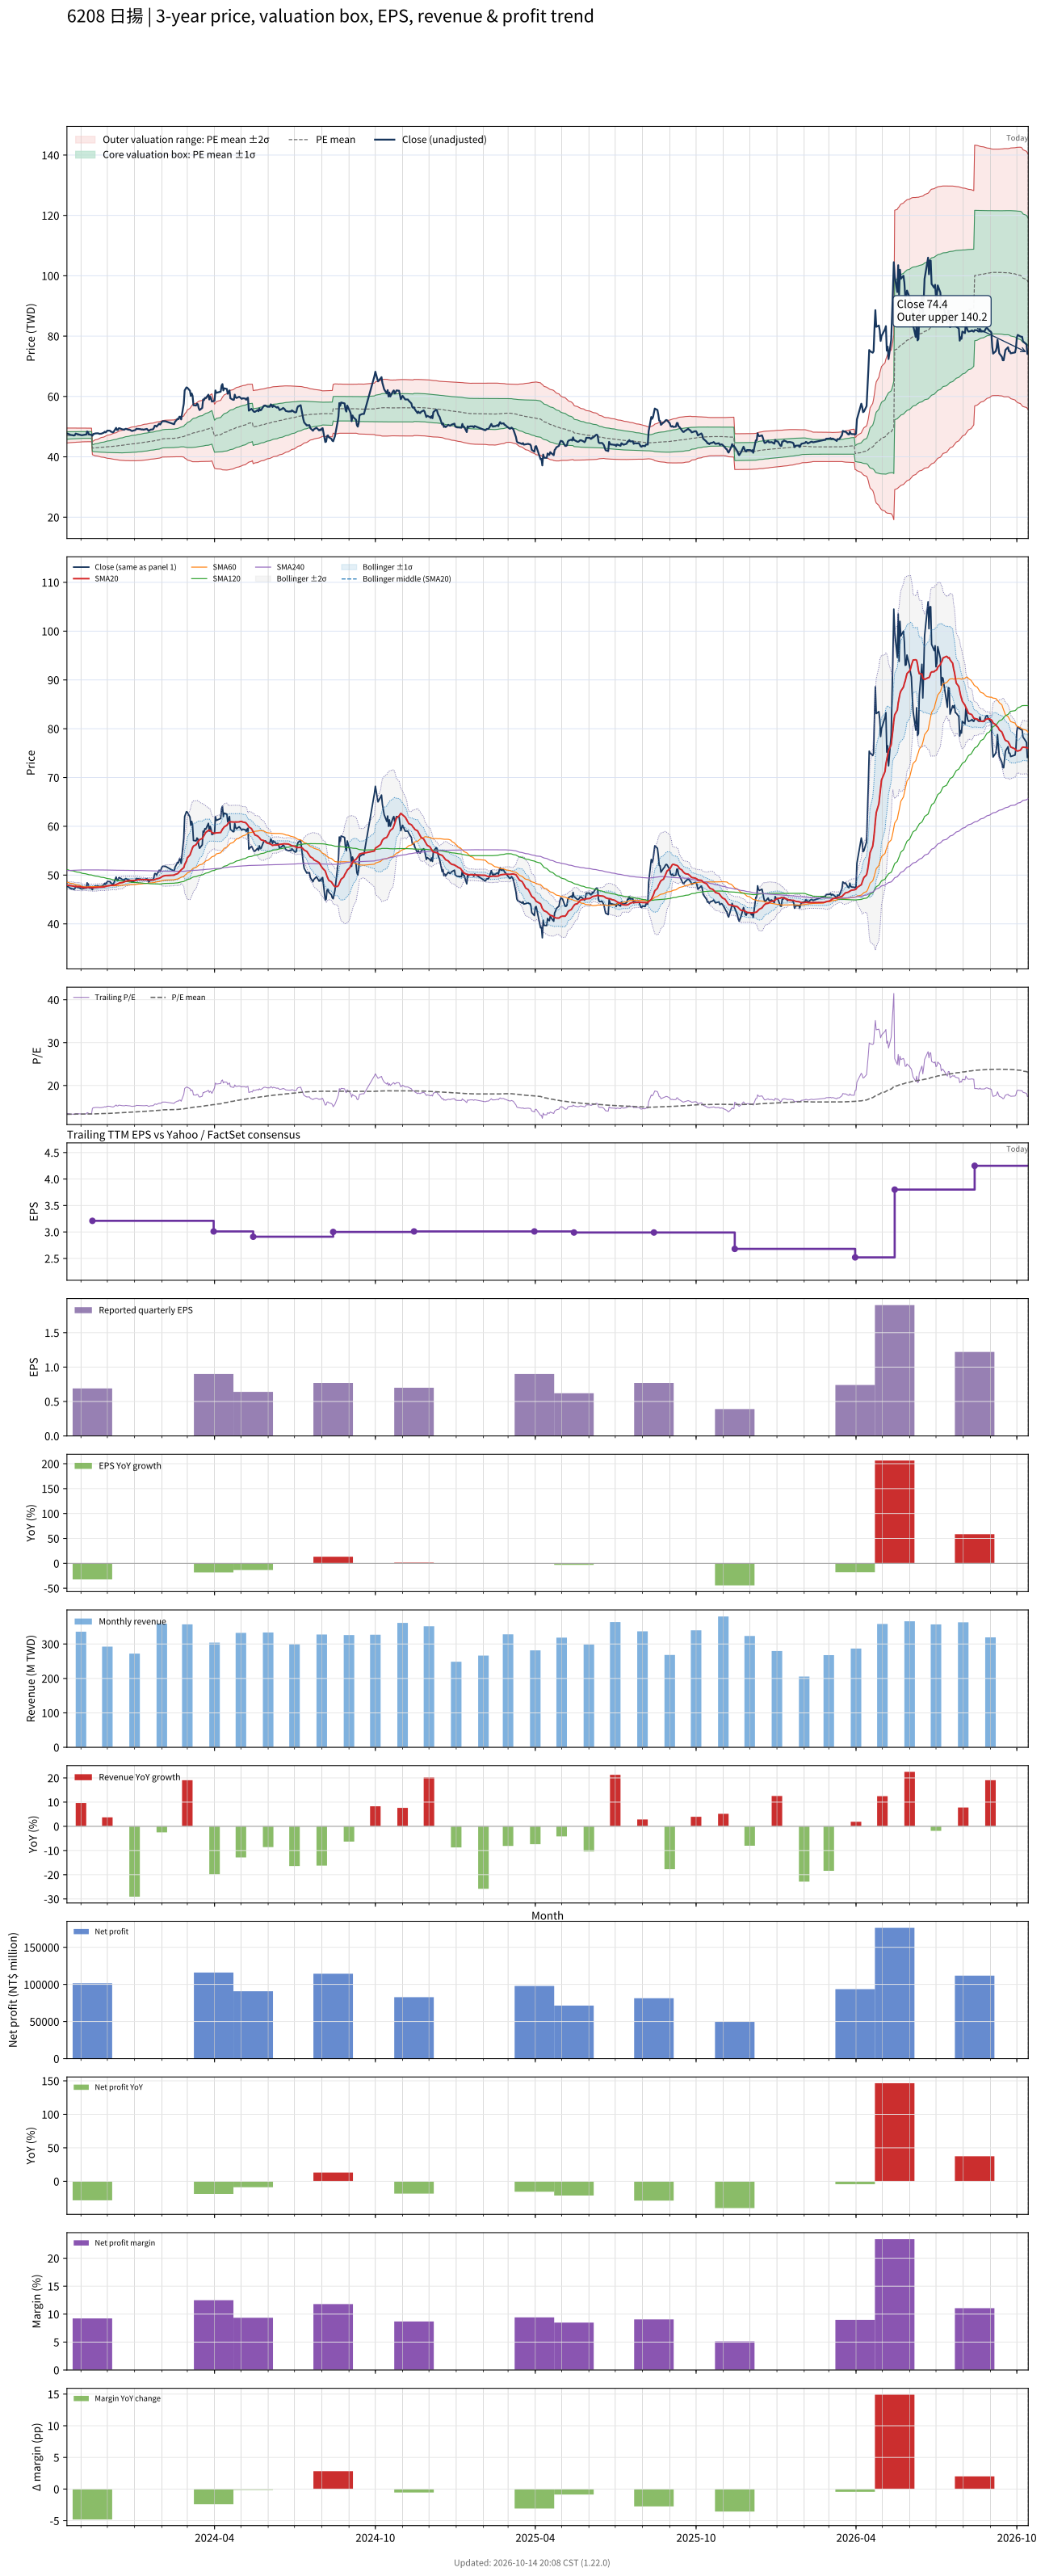

The data file committed next to this chart (first rows):
# chart-version: skill-stock-dynamic-val…
date, close, available_date, period_end, eps, ttm_eps, pe, pe_mean, pe_std, price_m2, price_m1, price_mean, price_p1, price_p2, forward_eps, forward_pe, forward_pe_mean, forward_pe_std, forward_price_m2, forward_price_m1, forward_price_mean, forward_price_p1, forward_price_p2, sma20
2023-10-16, 47.7, 2023-08-14, 2023-06-30, 0.68, 3.54, 13.47, 13.29, 0.35, 44.58, 45.81, 47.05, 48.29, 49.53, , , , , , , , , , 47.95
2023-10-17, 47.7, 2023-08-14, 2023-06-30, 0.68, 3.54, 13.47, 13.3, 0.3481, 44.61, 45.84, 47.07, 48.3, 49.54, , , , , , , , , , 47.91
2023-10-18, 47.5, 2023-08-14, 2023-06-30, 0.68, 3.54, 13.42, 13.3, 0.3456, 44.64, 45.87, 47.09, 48.31, 49.54, , , , , , , , , , 47.86
2023-10-19, 47.45, 2023-08-14, 2023-06-30, 0.68, 3.54, 13.4, 13.31, 0.343, 44.68, 45.89, 47.11, 48.32, 49.53, , , , , , , , , , 47.85
2023-10-20, 47.25, 2023-08-14, 2023-06-30, 0.68, 3.54, 13.35, 13.31, 0.3405, 44.71, 45.92, 47.12, 48.33, 49.53, , , , , , , , , , 47.82
2023-10-23, 47.15, 2023-08-14, 2023-06-30, 0.68, 3.54, 13.32, 13.31, 0.3377, 44.74, 45.94, 47.13, 48.33, 49.53, , , , , , , , , , 47.76
2023-10-24, 47.05, 2023-08-14, 2023-06-30, 0.68, 3.54, 13.29, 13.32, 0.3356, 44.77, 45.96, 47.15, 48.33, 49.52, , , , , , , , , , 47.71
2023-10-25, 47.2, 2023-08-14, 2023-06-30, 0.68, 3.54, 13.33, 13.32, 0.3339, 44.79, 45.98, 47.16, 48.34, 49.52, , , , , , , , , , 47.65
2023-10-26, 47.7, 2023-08-14, 2023-06-30, 0.68, 3.54, 13.47, 13.33, 0.3322, 44.82, 46, 47.17, 48.35, 49.53, , , , , , , , , , 47.64
2023-10-27, 47.6, 2023-08-14, 2023-06-30, 0.68, 3.54, 13.45, 13.33, 0.3308, 44.85, 46.02, 47.19, 48.36, 49.53, , , , , , , , , , 47.65
2023-10-30, 47.4, 2023-08-14, 2023-06-30, 0.68, 3.54, 13.39, 13.33, 0.3292, 44.87, 46.03, 47.2, 48.37, 49.53, , , , , , , , , , 47.65
2023-10-31, 47.3, 2023-08-14, 2023-06-30, 0.68, 3.54, 13.36, 13.34, 0.3269, 44.9, 46.06, 47.21, 48.37, 49.53, , , , , , , , , , 47.61
2023-11-01, 47.2, 2023-08-14, 2023-06-30, 0.68, 3.54, 13.33, 13.34, 0.3247, 44.93, 46.08, 47.23, 48.37, 49.52, , , , , , , , , , 47.58
2023-11-02, 47.15, 2023-08-14, 2023-06-30, 0.68, 3.54, 13.32, 13.34, 0.323, 44.95, 46.09, 47.24, 48.38, 49.52, , , , , , , , , , 47.51
2023-11-03, 47.2, 2023-08-14, 2023-06-30, 0.68, 3.54, 13.33, 13.35, 0.3207, 44.98, 46.11, 47.25, 48.38, 49.52, , , , , , , , , , 47.48
2023-11-06, 47.35, 2023-08-14, 2023-06-30, 0.68, 3.54, 13.38, 13.35, 0.3178, 45.01, 46.14, 47.26, 48.39, 49.51, , , , , , , , , , 47.43
2023-11-07, 47.35, 2023-08-14, 2023-06-30, 0.68, 3.54, 13.38, 13.35, 0.3165, 45.01, 46.13, 47.25, 48.37, 49.49, , , , , , , , , , 47.4
2023-11-08, 48.4, 2023-08-14, 2023-06-30, 0.68, 3.54, 13.67, 13.35, 0.3171, 45.01, 46.13, 47.26, 48.38, 49.5, , , , , , , , , , 47.46
2023-11-09, 48.2, 2023-08-14, 2023-06-30, 0.68, 3.54, 13.62, 13.35, 0.3177, 45.01, 46.13, 47.26, 48.38, 49.51, , , , , , , , , , 47.49
2023-11-10, 47.45, 2023-08-14, 2023-06-30, 0.68, 3.54, 13.4, 13.35, 0.3172, 45.01, 46.13, 47.25, 48.38, 49.5, , , , , , , , , , 47.47
2023-11-13, 47.25, 2023-08-14, 2023-06-30, 0.68, 3.54, 13.35, 13.35, 0.3167, 45.01, 46.13, 47.25, 48.37, 49.49, , , , , , , , , , 47.44
2023-11-14, 47, 2023-11-14, 2023-09-30, 0.69, 3.21, 14.64, 13.36, 0.3377, 40.71, 41.79, 42.87, 43.96, 45.04, , , , , , , , , , 47.41
2023-11-15, 47.6, 2023-11-14, 2023-09-30, 0.69, 3.21, 14.83, 13.37, 0.3633, 40.58, 41.74, 42.91, 44.08, 45.24, , , , , , , , , , 47.41
2023-11-16, 47.55, 2023-11-14, 2023-09-30, 0.69, 3.21, 14.81, 13.38, 0.3864, 40.46, 41.7, 42.95, 44.19, 45.43, , , , , , , , , , 47.42
2023-11-17, 47.75, 2023-11-14, 2023-09-30, 0.69, 3.21, 14.88, 13.39, 0.4097, 40.35, 41.67, 42.98, 44.3, 45.61, , , , , , , , , , 47.44
2023-11-20, 47.8, 2023-11-14, 2023-09-30, 0.69, 3.21, 14.89, 13.4, 0.4318, 40.25, 41.63, 43.02, 44.4, 45.79, , , , , , , , , , 47.48
2023-11-21, 47.75, 2023-11-14, 2023-09-30, 0.69, 3.21, 14.88, 13.41, 0.4521, 40.15, 41.6, 43.05, 44.5, 45.96, , , , , , , , , , 47.51
2023-11-22, 47.6, 2023-11-14, 2023-09-30, 0.69, 3.21, 14.83, 13.42, 0.47, 40.07, 41.58, 43.09, 44.6, 46.1, , , , , , , , , , 47.53
2023-11-23, 47.65, 2023-11-14, 2023-09-30, 0.69, 3.21, 14.84, 13.43, 0.4876, 39.99, 41.56, 43.12, 44.69, 46.25, , , , , , , , , , 47.53
2023-11-24, 47.65, 2023-11-14, 2023-09-30, 0.69, 3.21, 14.84, 13.44, 0.5042, 39.92, 41.54, 43.16, 44.77, 46.39, , , , , , , , , , 47.53
2023-11-27, 48, 2023-11-14, 2023-09-30, 0.69, 3.21, 14.95, 13.46, 0.5226, 39.84, 41.52, 43.2, 44.87, 46.55, , , , , , , , , , 47.56
2023-11-28, 48.3, 2023-11-14, 2023-09-30, 0.69, 3.21, 15.05, 13.47, 0.5424, 39.75, 41.49, 43.24, 44.98, 46.72, , , , , , , , , , 47.61
2023-11-29, 48.1, 2023-11-14, 2023-09-30, 0.69, 3.21, 14.98, 13.48, 0.5592, 39.68, 41.47, 43.27, 45.06, 46.86, , , , , , , , , , 47.66
2023-11-30, 48.35, 2023-11-14, 2023-09-30, 0.69, 3.21, 15.06, 13.49, 0.5757, 39.6, 41.45, 43.3, 45.15, 46.99, , , , , , , , , , 47.72
2023-12-01, 48.7, 2023-11-14, 2023-09-30, 0.69, 3.21, 15.17, 13.5, 0.5948, 39.51, 41.42, 43.33, 45.24, 47.15, , , , , , , , , , 47.79
2023-12-04, 48.65, 2023-11-14, 2023-09-30, 0.69, 3.21, 15.16, 13.51, 0.6119, 39.43, 41.4, 43.36, 45.33, 47.29, , , , , , , , , , 47.85
2023-12-05, 48.35, 2023-11-14, 2023-09-30, 0.69, 3.21, 15.06, 13.52, 0.6278, 39.37, 41.38, 43.4, 45.41, 47.43, , , , , , , , , , 47.91
2023-12-06, 48.3, 2023-11-14, 2023-09-30, 0.69, 3.21, 15.05, 13.53, 0.643, 39.31, 41.37, 43.43, 45.5, 47.56, , , , , , , , , , 47.9
2023-12-07, 48.1, 2023-11-14, 2023-09-30, 0.69, 3.21, 14.98, 13.54, 0.6564, 39.25, 41.36, 43.47, 45.58, 47.68, , , , , , , , , , 47.9
2023-12-08, 48.2, 2023-11-14, 2023-09-30, 0.69, 3.21, 15.02, 13.55, 0.67, 39.2, 41.35, 43.5, 45.66, 47.81, , , , , , , , , , 47.93
2023-12-11, 49.6, 2023-11-14, 2023-09-30, 0.69, 3.21, 15.45, 13.57, 0.692, 39.11, 41.33, 43.56, 45.78, 48, , , , , , , , , , 48.05
2023-12-12, 48.9, 2023-11-14, 2023-09-30, 0.69, 3.21, 15.23, 13.58, 0.7085, 39.05, 41.33, 43.6, 45.88, 48.15, , , , , , , , , , 48.15
2023-12-13, 48.9, 2023-11-14, 2023-09-30, 0.69, 3.21, 15.23, 13.6, 0.7243, 39, 41.32, 43.65, 45.97, 48.3, , , , , , , , , , 48.21
2023-12-14, 49.45, 2023-11-14, 2023-09-30, 0.69, 3.21, 15.4, 13.61, 0.7427, 38.93, 41.32, 43.7, 46.08, 48.47, , , , , , , , , , 48.3
2023-12-15, 49.45, 2023-11-14, 2023-09-30, 0.69, 3.21, 15.4, 13.63, 0.7602, 38.87, 41.31, 43.75, 46.19, 48.63, , , , , , , , , , 48.39
2023-12-18, 49.1, 2023-11-14, 2023-09-30, 0.69, 3.21, 15.3, 13.65, 0.7745, 38.84, 41.32, 43.81, 46.29, 48.78, , , , , , , , , , 48.45
2023-12-19, 49.1, 2023-11-14, 2023-09-30, 0.69, 3.21, 15.3, 13.66, 0.788, 38.8, 41.33, 43.86, 46.39, 48.92, , , , , , , , , , 48.52
2023-12-20, 48.95, 2023-11-14, 2023-09-30, 0.69, 3.21, 15.25, 13.68, 0.8001, 38.78, 41.35, 43.92, 46.49, 49.05, , , , , , , , , , 48.59
2023-12-21, 49.15, 2023-11-14, 2023-09-30, 0.69, 3.21, 15.31, 13.7, 0.8122, 38.76, 41.37, 43.98, 46.58, 49.19, , , , , , , , , , 48.66
2023-12-22, 49.3, 2023-11-14, 2023-09-30, 0.69, 3.21, 15.36, 13.72, 0.8252, 38.73, 41.38, 44.03, 46.68, 49.33, , , , , , , , , , 48.75
2023-12-25, 49, 2023-11-14, 2023-09-30, 0.69, 3.21, 15.26, 13.73, 0.8362, 38.72, 41.4, 44.08, 46.77, 49.45, , , , , , , , , , 48.8
2023-12-26, 49, 2023-11-14, 2023-09-30, 0.69, 3.21, 15.26, 13.75, 0.8469, 38.7, 41.42, 44.14, 46.85, 49.57, , , , , , , , , , 48.83
2023-12-27, 48.9, 2023-11-14, 2023-09-30, 0.69, 3.21, 15.23, 13.76, 0.8572, 38.68, 41.43, 44.18, 46.94, 49.69, , , , , , , , , , 48.87
2023-12-28, 48.7, 2023-11-14, 2023-09-30, 0.69, 3.21, 15.17, 13.78, 0.8656, 38.68, 41.46, 44.23, 47.01, 49.79, , , , , , , , , , 48.89
2023-12-29, 48.55, 2023-11-14, 2023-09-30, 0.69, 3.21, 15.12, 13.8, 0.8719, 38.69, 41.49, 44.29, 47.09, 49.89, , , , , , , , , , 48.88
2024-01-02, 48.9, 2023-11-14, 2023-09-30, 0.69, 3.21, 15.23, 13.82, 0.879, 38.7, 41.52, 44.35, 47.17, 49.99, , , , , , , , , , 48.9
2024-01-03, 49.3, 2023-11-14, 2023-09-30, 0.69, 3.21, 15.36, 13.83, 0.8873, 38.71, 41.56, 44.41, 47.26, 50.1, , , , , , , , , , 48.94
2024-01-04, 49.25, 2023-11-14, 2023-09-30, 0.69, 3.21, 15.34, 13.85, 0.894, 38.73, 41.6, 44.47, 47.34, 50.21, , , , , , , , , , 48.99
2024-01-05, 49.25, 2023-11-14, 2023-09-30, 0.69, 3.21, 15.34, 13.87, 0.9009, 38.75, 41.64, 44.54, 47.43, 50.32, , , , , , , , , , 49.05
... 662 more rows
